Image classification data set "dataset2mo" (lei047483-a11y/TCM-MicroScope on GitHub). Class labels (24): arborvitae seed, baiziren, banxiaqu, chinese angelica, chuanqiong, cinnabar, cinnamon bark, codonopsis root, cuwuweizi, danggui, dangshen, fuling, honey fried astragalus, honey fried licorice, poria, processed pinellia, rougui, sour jujube seed, suanzaoren, szechuan lovage rhizome, vinegar processed schisandra, zhigancao, zhihuangqi, zhusha.

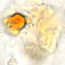
Label: cuwuweizi

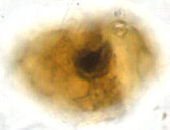
Label: zhusha

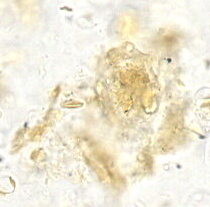
Label: chuanqiong

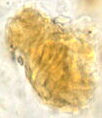
Label: arborvitae seed

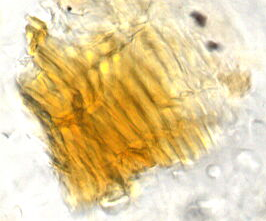
Label: baiziren

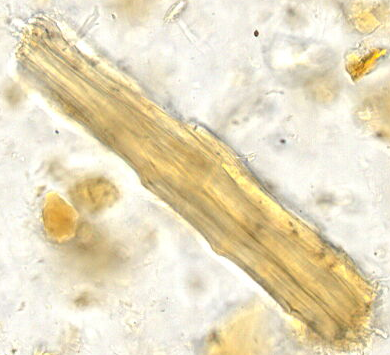
Label: honey fried licorice
